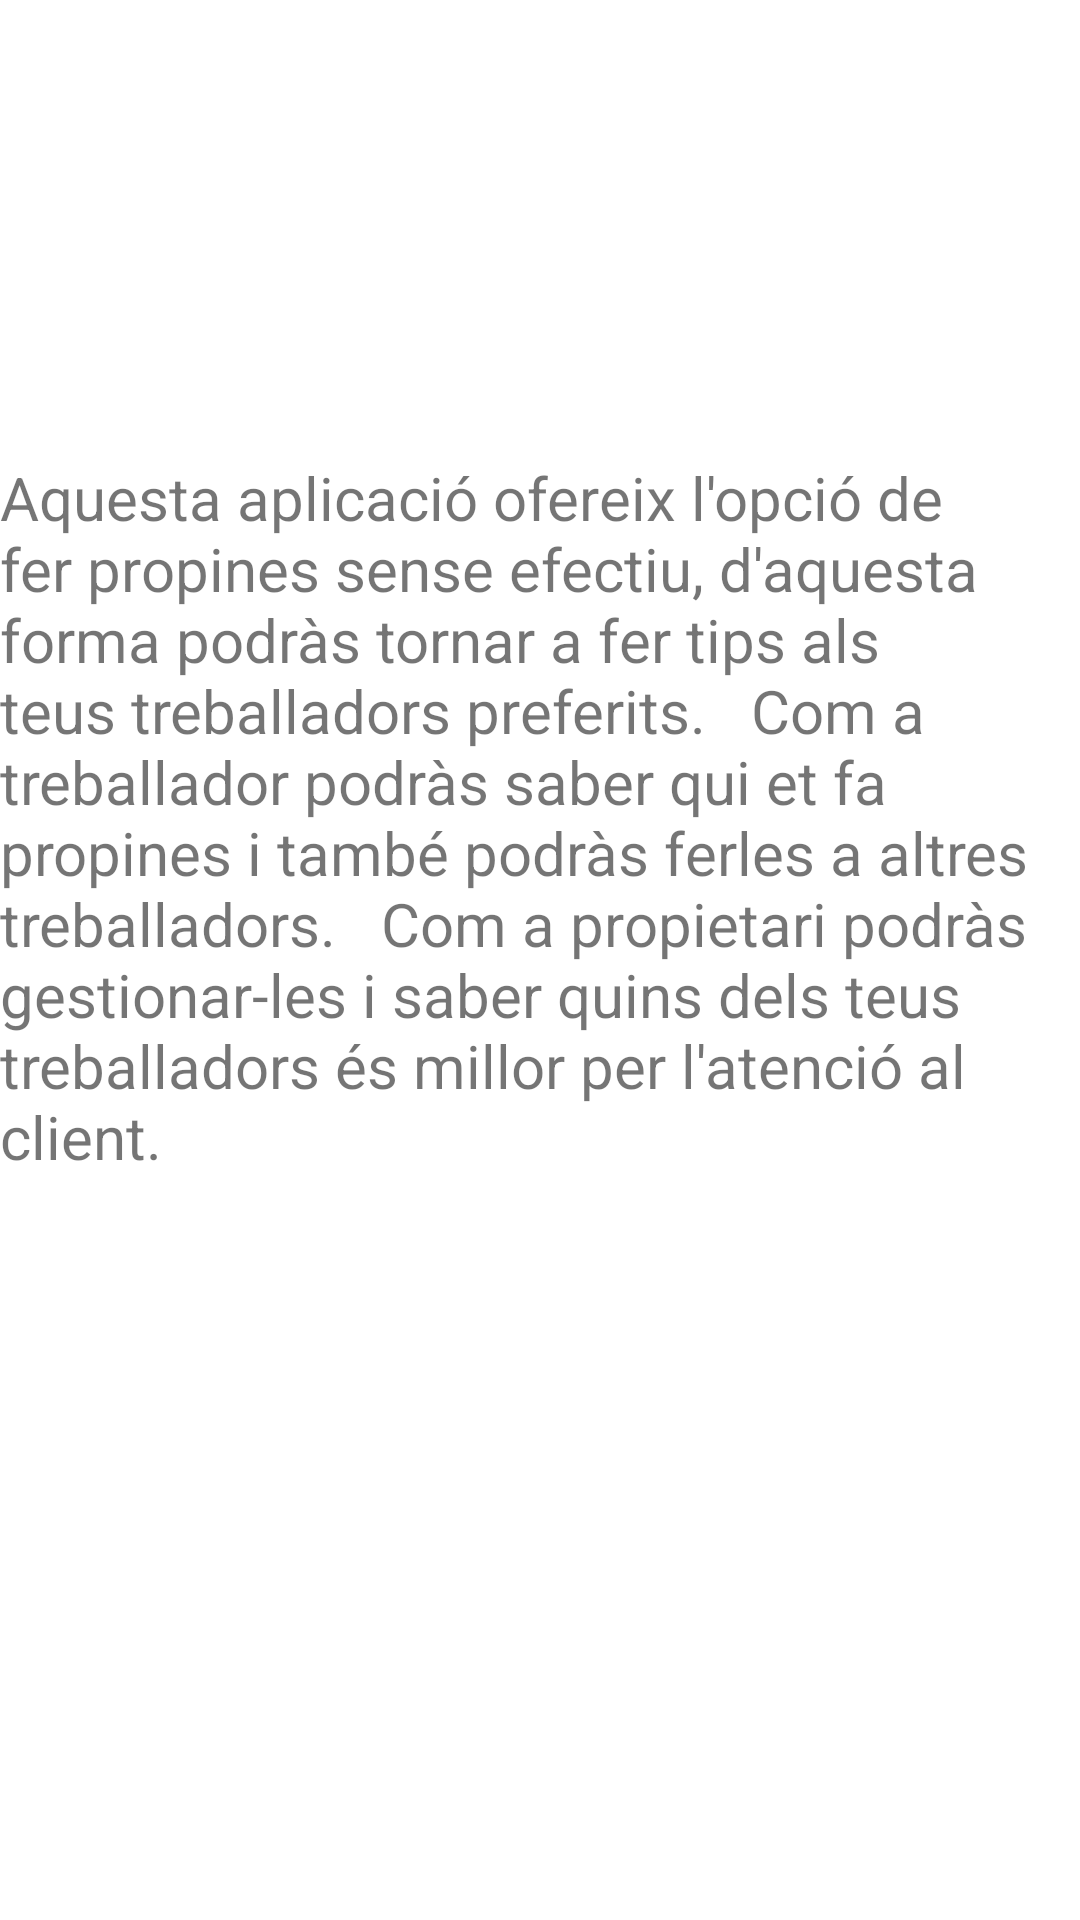

This screen was rendered from an Android layout file. Write that file and the resources it references.
<!-- AndroidManifest.xml: application theme Theme.TipPay -->
<!-- res/layout/activity_informacio_pop_up.xml -->
<?xml version="1.0" encoding="utf-8"?>
<LinearLayout xmlns:android="http://schemas.android.com/apk/res/android"
    xmlns:app="http://schemas.android.com/apk/res-auto"
    xmlns:tools="http://schemas.android.com/tools"
    android:layout_width="match_parent"
    android:layout_height="match_parent"
    tools:context=".informacioPopUp">

    <TextView
        android:id="@+id/textPopMenu"
        android:layout_width="357dp"
        android:layout_height="335dp"
        android:layout_gravity="center"
        android:text="Aquesta aplicació ofereix l'opció de fer propines sense efectiu, d'aquesta forma podràs tornar a fer tips als teus treballadors preferits.   Com a treballador podràs saber qui et fa propines i també podràs ferles a altres treballadors.   Com a propietari podràs gestionar-les i saber quins dels teus treballadors és millor per l'atenció al client."
        android:textSize="20sp" />

</LinearLayout>
<!-- resources referenced by this layout -->
<resources>
  <style name="Theme.TipPay" parent="Theme.MaterialComponents.DayNight.DarkActionBar">
          
          <item name="colorPrimary">#005FEE</item>
          <item name="colorPrimaryVariant">#10CDEF</item>
          <item name="colorOnPrimary">@color/white</item>
          
          <item name="colorSecondary">@color/teal_200</item>
          <item name="colorSecondaryVariant">@color/teal_700</item>
          <item name="colorOnSecondary">@color/black</item>
          
          <item name="android:statusBarColor" tools:targetApi="l">?attr/colorPrimaryVariant</item>
          
      </style>
  <!-- not gathered from this repository: default colours our renderer supplied (Android Studio template values) -->
  <color name="teal_200">#FF03DAC5</color>
  <color name="teal_700">#FF018786</color>
  <color name="black">#FF000000</color>
  <color name="white">#FFFFFFFF</color>
</resources>
